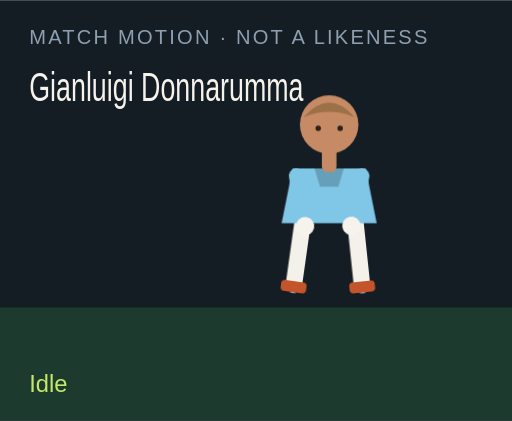
t = 0.00 s
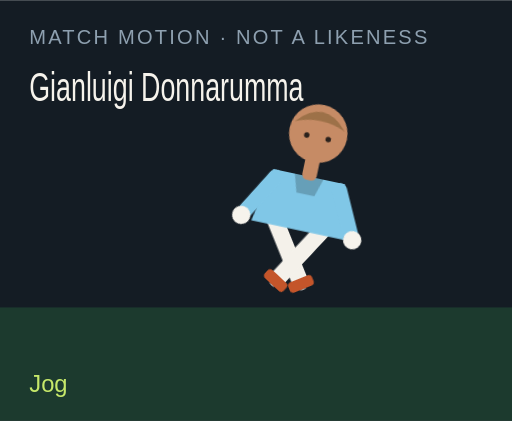
t = 1.50 s
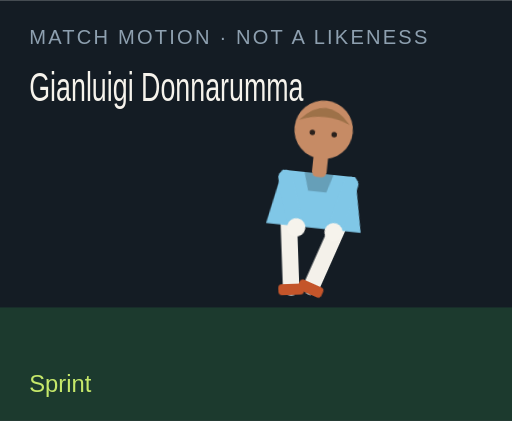
t = 3.00 s
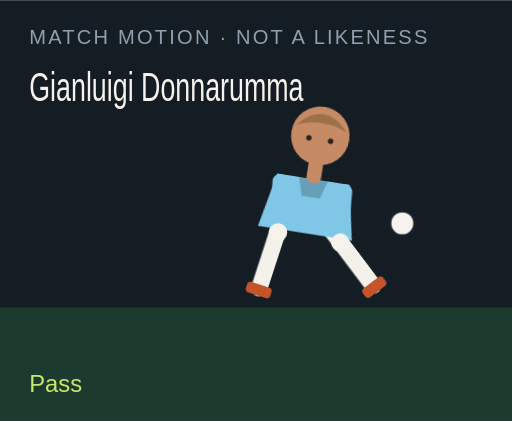
t = 4.50 s
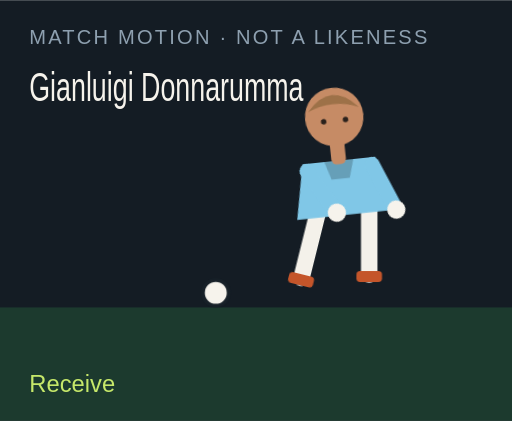
t = 6.00 s
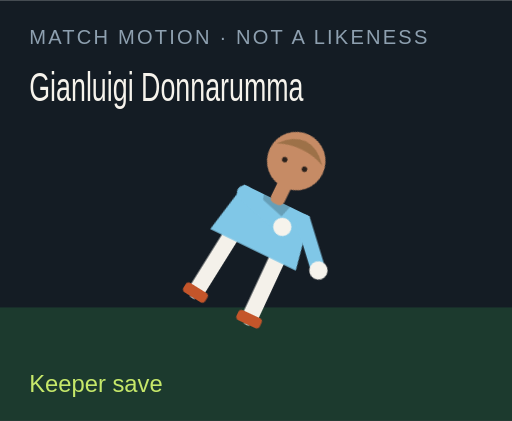
t = 7.50 s

The animated SVG that drew these frames (rendered in a browser with its animation timeline set to each time). Animation: 18 CSS @keyframes rules; one cycle of 9.00 s, repeats indefinitely.

<?xml version="1.0" encoding="UTF-8"?>
<svg xmlns="http://www.w3.org/2000/svg" viewBox="0 0 280 230" role="img">
  <style>@media (prefers-reduced-motion: reduce){animate,animateTransform{display:none}}</style>
  <rect width="280" height="230" fill="#141c24"/>
  <rect y="168" width="280" height="62" fill="#1c3a2e"/>
  <text x="16" y="24" fill="#8ea0b0" font-family="Arial,sans-serif" font-size="11" letter-spacing="1.2">MATCH MOTION · NOT A LIKENESS</text>
  <text x="16" y="55" fill="#f6f3ec" font-family="Impact,sans-serif" font-size="22" textLength="150" lengthAdjust="spacingAndGlyphs">Gianluigi Donnarumma</text>
  <circle r="7" fill="#f6f3ec" stroke="#172028" stroke-width="2" id="motion-8908" cx="150" cy="160" opacity="0">
    
    
    
  </circle>
  <g transform="translate(132 40)">
    <g id="motion-8930" transform="rotate(0 48 90)">
      
      <g id="motion-8932" transform="translate(0 0)">
        
        <g transform="translate(34 78)"><g id="motion-8934" transform="rotate(8)"><path d="M0 0 V38" stroke="#f4f1ea" stroke-width="9" stroke-linecap="round"/><rect x="-7" y="36" width="14" height="6" rx="2" fill="#c4552a"/></g></g>
        <g transform="translate(62 78)"><g id="motion-8936" transform="rotate(-6)"><path d="M0 0 V38" stroke="#f4f1ea" stroke-width="9" stroke-linecap="round"/><rect x="-7" y="36" width="14" height="6" rx="2" fill="#c4552a"/></g></g>
        <path d="M28 52 h40 l6 30 H22 Z" fill="#80c7e7"/>
        <path d="M40 52 h16 l-3 10 H43 Z" fill="#000" opacity=".2"/>
        <g transform="translate(30 56)"><g id="motion-8938" transform="rotate(-10)"><path d="M0 0 V28" stroke="#80c7e7" stroke-width="8" stroke-linecap="round"/><circle cx="0" cy="28" r="5" fill="#f6f3ec"/></g></g>
        <g transform="translate(66 56)"><g id="motion-8940" transform="rotate(12)"><path d="M0 0 V28" stroke="#80c7e7" stroke-width="8" stroke-linecap="round"/><circle cx="0" cy="28" r="5" fill="#f6f3ec"/></g></g>
        <rect x="44" y="40" width="8" height="14" rx="3" fill="#c68b65"/>
        <circle cx="48" cy="28" r="16" fill="#c68b65"/>
        <path d="M34 24 Q48 8 62 24 Q48 18 34 24" fill="#9d7148"/>
        <circle cx="42" cy="30" r="1.5" fill="#2a211c"/><circle cx="54" cy="30" r="1.5" fill="#2a211c"/>
      </g>
    </g>
  </g>
  <text x="16" y="214" fill="#c6e86a" font-family="Arial,sans-serif" font-size="13" opacity="1" id="motion-8912">Idle</text><text x="16" y="214" fill="#c6e86a" font-family="Arial,sans-serif" font-size="13" opacity="0" id="motion-8914">Jog</text><text x="16" y="214" fill="#c6e86a" font-family="Arial,sans-serif" font-size="13" opacity="0" id="motion-8916">Sprint</text><text x="16" y="214" fill="#c6e86a" font-family="Arial,sans-serif" font-size="13" opacity="0" id="motion-8918">Dribble</text><text x="16" y="214" fill="#c6e86a" font-family="Arial,sans-serif" font-size="13" opacity="0" id="motion-8920">Pass</text><text x="16" y="214" fill="#c6e86a" font-family="Arial,sans-serif" font-size="13" opacity="0" id="motion-8922">Shoot</text><text x="16" y="214" fill="#c6e86a" font-family="Arial,sans-serif" font-size="13" opacity="0" id="motion-8924">Receive</text><text x="16" y="214" fill="#c6e86a" font-family="Arial,sans-serif" font-size="13" opacity="0" id="motion-8926">Keeper save</text><text x="16" y="214" fill="#c6e86a" font-family="Arial,sans-serif" font-size="13" opacity="0" id="motion-8928">Gloves up</text>
<style>@keyframes track-8909{0%{cx:150px}11.1%{cx:156px}22.2%{cx:164px}33.300000000000004%{cx:142px}44.4%{cx:190px}55.60000000000001%{cx:250px}66.7%{cx:118px}77.8%{cx:150px}88.9%{cx:150px}100%{cx:150px}}@keyframes track-8910{0%{cy:160px}11.1%{cy:158px}22.2%{cy:154px}33.300000000000004%{cy:156px}44.4%{cy:148px}55.60000000000001%{cy:96px}66.7%{cy:160px}77.8%{cy:160px}88.9%{cy:160px}100%{cy:160px}}@keyframes track-8911{0%{opacity:0}11.1%{opacity:0}22.2%{opacity:0}33.300000000000004%{opacity:1}44.4%{opacity:1}55.60000000000001%{opacity:1}66.7%{opacity:1}77.8%{opacity:0}88.9%{opacity:0}100%{opacity:0}}@keyframes track-8913{0%{opacity:1}11.1%{opacity:0}22.2%{opacity:0}33.300000000000004%{opacity:0}44.4%{opacity:0}55.60000000000001%{opacity:0}66.7%{opacity:0}77.8%{opacity:0}88.9%{opacity:0}100%{opacity:1}}@keyframes track-8915{0%{opacity:0}11.1%{opacity:1}22.2%{opacity:0}33.300000000000004%{opacity:0}44.4%{opacity:0}55.60000000000001%{opacity:0}66.7%{opacity:0}77.8%{opacity:0}88.9%{opacity:0}100%{opacity:0}}@keyframes track-8917{0%{opacity:0}11.1%{opacity:0}22.2%{opacity:1}33.300000000000004%{opacity:0}44.4%{opacity:0}55.60000000000001%{opacity:0}66.7%{opacity:0}77.8%{opacity:0}88.9%{opacity:0}100%{opacity:0}}@keyframes track-8919{0%{opacity:0}11.1%{opacity:0}22.2%{opacity:0}33.300000000000004%{opacity:1}44.4%{opacity:0}55.60000000000001%{opacity:0}66.7%{opacity:0}77.8%{opacity:0}88.9%{opacity:0}100%{opacity:0}}@keyframes track-8921{0%{opacity:0}11.1%{opacity:0}22.2%{opacity:0}33.300000000000004%{opacity:0}44.4%{opacity:1}55.60000000000001%{opacity:0}66.7%{opacity:0}77.8%{opacity:0}88.9%{opacity:0}100%{opacity:0}}@keyframes track-8923{0%{opacity:0}11.1%{opacity:0}22.2%{opacity:0}33.300000000000004%{opacity:0}44.4%{opacity:0}55.60000000000001%{opacity:1}66.7%{opacity:0}77.8%{opacity:0}88.9%{opacity:0}100%{opacity:0}}@keyframes track-8925{0%{opacity:0}11.1%{opacity:0}22.2%{opacity:0}33.300000000000004%{opacity:0}44.4%{opacity:0}55.60000000000001%{opacity:0}66.7%{opacity:1}77.8%{opacity:0}88.9%{opacity:0}100%{opacity:0}}@keyframes track-8927{0%{opacity:0}11.1%{opacity:0}22.2%{opacity:0}33.300000000000004%{opacity:0}44.4%{opacity:0}55.60000000000001%{opacity:0}66.7%{opacity:0}77.8%{opacity:1}88.9%{opacity:0}100%{opacity:0}}@keyframes track-8929{0%{opacity:0}11.1%{opacity:0}22.2%{opacity:0}33.300000000000004%{opacity:0}44.4%{opacity:0}55.60000000000001%{opacity:0}66.7%{opacity:0}77.8%{opacity:0}88.9%{opacity:1}100%{opacity:0}}@keyframes track-8931{0%{transform:rotate(0deg)}11.1%{transform:rotate(8deg)}22.2%{transform:rotate(16deg)}33.300000000000004%{transform:rotate(6deg)}44.4%{transform:rotate(4deg)}55.60000000000001%{transform:rotate(14deg)}66.7%{transform:rotate(-6deg)}77.8%{transform:rotate(52deg)}88.9%{transform:rotate(0deg)}100%{transform:rotate(0deg)}}@keyframes track-8933{0%{transform:translate(0px,0px)}11.1%{transform:translate(0px,-3px)}22.2%{transform:translate(0px,-6px)}33.300000000000004%{transform:translate(0px,-2px)}44.4%{transform:translate(0px,2px)}55.60000000000001%{transform:translate(0px,-4px)}66.7%{transform:translate(0px,1px)}77.8%{transform:translate(0px,16px)}88.9%{transform:translate(0px,-12px)}100%{transform:translate(0px,0px)}}@keyframes track-8935{0%{transform:rotate(8deg)}11.1%{transform:rotate(-26deg)}22.2%{transform:rotate(-42deg)}33.300000000000004%{transform:rotate(-8deg)}44.4%{transform:rotate(6deg)}55.60000000000001%{transform:rotate(12deg)}66.7%{transform:rotate(20deg)}77.8%{transform:rotate(18deg)}88.9%{transform:rotate(-6deg)}100%{transform:rotate(8deg)}}@keyframes track-8937{0%{transform:rotate(-6deg)}11.1%{transform:rotate(24deg)}22.2%{transform:rotate(38deg)}33.300000000000004%{transform:rotate(18deg)}44.4%{transform:rotate(-38deg)}55.60000000000001%{transform:rotate(-54deg)}66.7%{transform:rotate(6deg)}77.8%{transform:rotate(-8deg)}88.9%{transform:rotate(6deg)}100%{transform:rotate(-6deg)}}@keyframes track-8939{0%{transform:rotate(-10deg)}11.1%{transform:rotate(24deg)}22.2%{transform:rotate(36deg)}33.300000000000004%{transform:rotate(-18deg)}44.4%{transform:rotate(10deg)}55.60000000000001%{transform:rotate(-24deg)}66.7%{transform:rotate(-30deg)}77.8%{transform:rotate(-70deg)}88.9%{transform:rotate(-78deg)}100%{transform:rotate(-10deg)}}@keyframes track-8941{0%{transform:rotate(12deg)}11.1%{transform:rotate(-20deg)}22.2%{transform:rotate(-32deg)}33.300000000000004%{transform:rotate(14deg)}44.4%{transform:rotate(-26deg)}55.60000000000001%{transform:rotate(18deg)}66.7%{transform:rotate(-22deg)}77.8%{transform:rotate(-8deg)}88.9%{transform:rotate(-78deg)}100%{transform:rotate(12deg)}}@media(prefers-reduced-motion:no-preference){#motion-8908{animation:track-8909 9s linear infinite both,track-8910 9s linear infinite both,track-8911 9s steps(1,end) infinite both}#motion-8912{animation:track-8913 9s steps(1,end) infinite both}#motion-8914{animation:track-8915 9s steps(1,end) infinite both}#motion-8916{animation:track-8917 9s steps(1,end) infinite both}#motion-8918{animation:track-8919 9s steps(1,end) infinite both}#motion-8920{animation:track-8921 9s steps(1,end) infinite both}#motion-8922{animation:track-8923 9s steps(1,end) infinite both}#motion-8924{animation:track-8925 9s steps(1,end) infinite both}#motion-8926{animation:track-8927 9s steps(1,end) infinite both}#motion-8928{animation:track-8929 9s steps(1,end) infinite both}#motion-8930{animation:track-8931 9s linear infinite both}#motion-8932{animation:track-8933 9s linear infinite both}#motion-8934{animation:track-8935 9s linear infinite both}#motion-8936{animation:track-8937 9s linear infinite both}#motion-8938{animation:track-8939 9s linear infinite both}#motion-8940{animation:track-8941 9s linear infinite both}}</style></svg>
